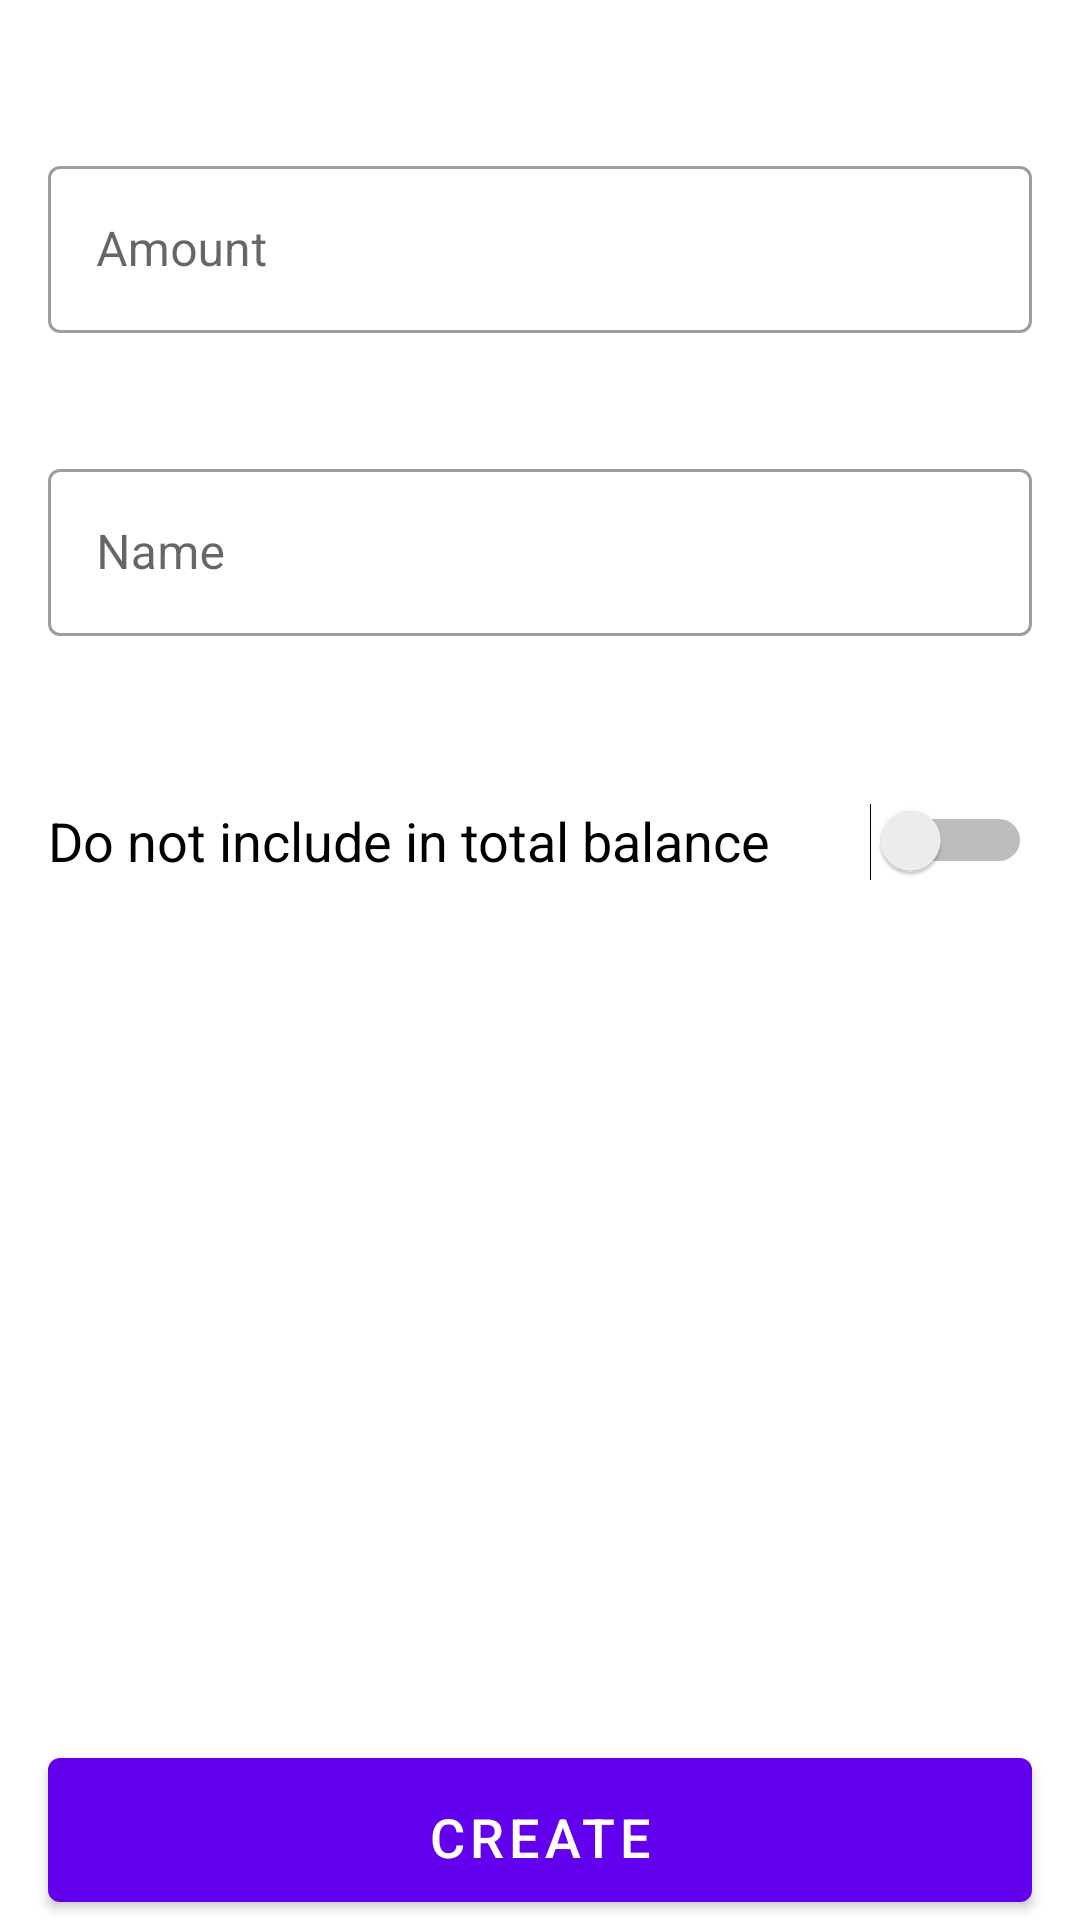

Android layout source for this screen:
<!-- AndroidManifest.xml: application theme Theme.Sp_v2 -->
<!-- res/layout/fragment_edit_account.xml -->
<FrameLayout xmlns:android="http://schemas.android.com/apk/res/android"
    xmlns:tools="http://schemas.android.com/tools"
    android:id="@+id/container"
    android:layout_width="match_parent"
    android:layout_height="match_parent"
    tools:context="com.example.moneymanager.ui.accounts.CreateAccountFragment">

    <GridLayout
        android:layout_width="match_parent"
        android:layout_height="match_parent"
        android:columnCount="1"
        android:rowCount="3">

        <com.google.android.material.textfield.TextInputLayout
            android:id="@+id/amountTextInput"
            style="@style/Widget.MaterialComponents.TextInputLayout.OutlinedBox"
            android:layout_width="match_parent"
            android:layout_height="wrap_content"
            android:layout_gravity="center|top"
            android:layout_marginTop="50dp"
            android:hint="@string/amount"
            android:paddingLeft="@dimen/text_margin_16"
            android:paddingRight="@dimen/text_margin_16">

            <com.google.android.material.textfield.TextInputEditText
                android:id="@+id/amountText"
                android:layout_width="match_parent"
                android:layout_height="wrap_content"
                android:inputType="numberDecimal" />

        </com.google.android.material.textfield.TextInputLayout>

        <com.google.android.material.textfield.TextInputLayout
            android:id="@+id/nameTextInput"
            style="@style/Widget.MaterialComponents.TextInputLayout.OutlinedBox"
            android:layout_width="match_parent"
            android:layout_height="wrap_content"
            android:layout_gravity="center|top"
            android:layout_marginTop="@dimen/text_margin_40"
            android:hint="@string/name"
            android:paddingLeft="@dimen/text_margin_16"
            android:paddingRight="@dimen/text_margin_16">

            <com.google.android.material.textfield.TextInputEditText
                android:id="@+id/nameText"
                android:layout_width="match_parent"
                android:layout_height="wrap_content"
                android:inputType="text" />

        </com.google.android.material.textfield.TextInputLayout>











        <LinearLayout
            android:layout_width="match_parent"
            android:layout_height="wrap_content"
            android:layout_gravity="top"
            android:layout_marginTop="@dimen/text_margin_40"
            android:orientation="vertical"
            android:padding="@dimen/text_margin_16">

            <TextView
                android:id="@+id/includeInTotalBalaceRegularPayment"
                android:layout_width="match_parent"
                android:layout_height="wrap_content"
                android:layout_gravity="left"
                android:layout_weight="1"
                android:text="@string/do_not_include_in_total_balance"
                android:textColor="@color/black"
                android:textSize="18sp" />

            <Switch
                android:id="@+id/switchPayment"
                android:layout_width="match_parent"
                android:layout_height="wrap_content"
                android:layout_gravity="right"
                android:layout_marginTop="-26dp"
                android:gravity="right"
                tools:ignore="UseSwitchCompatOrMaterialXml" />

        </LinearLayout>
    </GridLayout>

    <com.google.android.material.button.MaterialButton
        android:id="@+id/editAccountButton"
        android:layout_width="match_parent"
        android:layout_height="wrap_content"
        android:layout_marginStart="@dimen/text_margin_16"
        android:layout_marginTop="580dp"
        android:layout_marginEnd="@dimen/text_margin_16"
        android:gravity="center"
        android:paddingStart="36dp"
        android:paddingTop="14dp"
        android:paddingEnd="36dp"
        android:paddingBottom="14dp"
        android:text="@string/create"
        android:textAlignment="center"
        android:textColor="@color/white"
        android:textSize="18sp"
        tools:ignore="MissingConstraints,RtlHardcoded" />

</FrameLayout>
<!-- resources referenced by this layout -->
<resources>
  <color name="black">#FF000000</color>
  <color name="white">#FFFFFFFF</color>
  <dimen name="text_margin_16">16dp</dimen>
  <dimen name="text_margin_40">40dp</dimen>
  <string name="amount">Amount</string>
  <string name="create">Create</string>
  <string name="do_not_include_in_total_balance">Do not include in total balance</string>
  <string name="name">Name</string>
  <style name="Theme.Sp_v2" parent="Theme.MaterialComponents.DayNight.DarkActionBar">
          
          <item name="colorPrimary">@color/purple_500</item>
          <item name="colorPrimaryVariant">@color/purple_700</item>
          <item name="colorOnPrimary">@color/white</item>
          
          <item name="colorSecondary">@color/teal_200</item>
          <item name="colorSecondaryVariant">@color/teal_700</item>
          <item name="colorOnSecondary">@color/black</item>
          
          <item name="android:statusBarColor">?attr/colorPrimaryVariant</item>
          
      </style>
  <color name="purple_500">#FF6200EE</color>
  <color name="purple_700">#FF3700B3</color>
  <color name="teal_200">#FF03DAC5</color>
  <color name="teal_700">#FF018786</color>
</resources>
